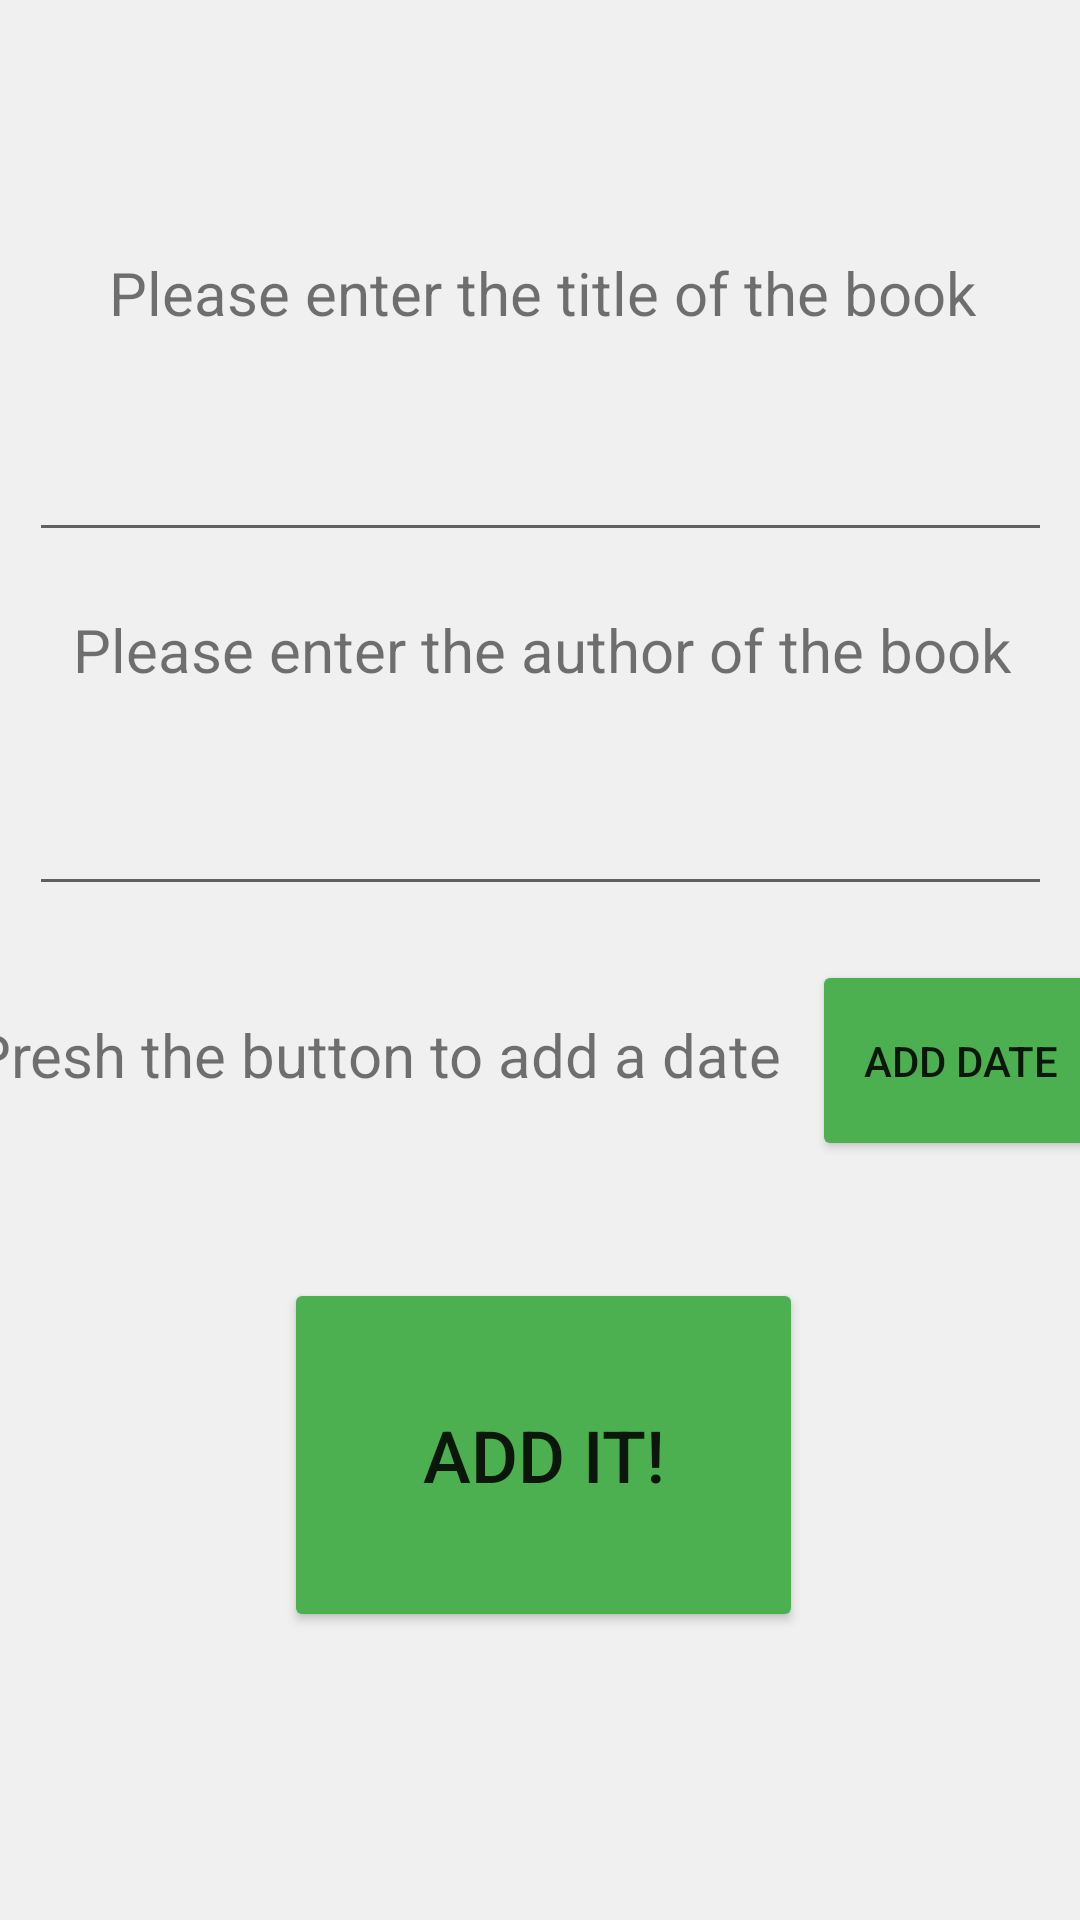

This screen was rendered from an Android layout file. Write that file and the resources it references.
<!-- AndroidManifest.xml: application theme Theme.MyLibrary -->
<!-- res/layout/edit_row_layout.xml -->
<?xml version="1.0" encoding="utf-8"?>
<androidx.constraintlayout.widget.ConstraintLayout xmlns:android="http://schemas.android.com/apk/res/android"
    xmlns:app="http://schemas.android.com/apk/res-auto"
    android:layout_width="match_parent"
    android:layout_height="match_parent"
    android:layout_marginTop="57dp"
    android:background="@color/appBackground">

    <TextView
        android:id="@+id/textView5"
        android:layout_width="277dp"
        android:layout_height="47dp"
        android:layout_marginStart="16dp"
        android:layout_marginTop="328dp"
        android:layout_marginEnd="118dp"
        android:gravity="center_vertical"
        android:text="Presh the button to add a date"
        android:textSize="20dp"
        app:layout_constraintEnd_toEndOf="parent"
        app:layout_constraintStart_toStartOf="parent"
        app:layout_constraintTop_toTopOf="parent" />

    <Button
        android:id="@+id/addDateButton"
        android:layout_width="99dp"
        android:layout_height="67dp"
        android:layout_marginStart="296dp"
        android:layout_marginTop="320dp"
        android:layout_marginEnd="16dp"
        android:backgroundTint="@color/button"
        android:text="Add date"
        app:layout_constraintEnd_toEndOf="parent"
        app:layout_constraintStart_toStartOf="parent"
        app:layout_constraintTop_toTopOf="parent" />

    <Button
        android:id="@+id/sendRowButton"
        android:layout_width="173dp"
        android:layout_height="118dp"
        android:layout_marginStart="120dp"
        android:layout_marginTop="426dp"
        android:layout_marginEnd="118dp"
        android:backgroundTint="@color/button"
        android:text="Add it!"
        android:textSize="24sp"
        app:layout_constraintEnd_toEndOf="parent"
        app:layout_constraintStart_toStartOf="parent"
        app:layout_constraintTop_toTopOf="parent" />

    <TextView
        android:id="@+id/textView3"
        android:layout_width="318dp"
        android:layout_height="57dp"
        android:layout_marginStart="47dp"
        android:layout_marginTop="69dp"
        android:layout_marginEnd="46dp"
        android:gravity="center_horizontal|center_vertical"
        android:text="Please enter the title of the book"
        android:textSize="20dp"
        app:layout_constraintEnd_toEndOf="parent"
        app:layout_constraintStart_toStartOf="parent"
        app:layout_constraintTop_toTopOf="parent" />

    <TextView
        android:id="@+id/textView6"
        android:layout_width="318dp"
        android:layout_height="57dp"
        android:layout_marginStart="47dp"
        android:layout_marginTop="188dp"
        android:layout_marginEnd="46dp"
        android:gravity="center_horizontal|center_vertical"
        android:text="Please enter the author of the book"
        android:textSize="20dp"
        app:layout_constraintEnd_toEndOf="parent"
        app:layout_constraintStart_toStartOf="parent"
        app:layout_constraintTop_toTopOf="parent" />

    <EditText
        android:id="@+id/editTitle"
        android:layout_width="341dp"
        android:layout_height="58dp"
        android:layout_marginStart="35dp"
        android:layout_marginTop="126dp"
        android:layout_marginEnd="35dp"
        android:ems="10"
        android:inputType="text"
        app:layout_constraintEnd_toEndOf="parent"
        app:layout_constraintStart_toStartOf="parent"
        app:layout_constraintTop_toTopOf="parent" />

    <EditText
        android:id="@+id/editAuthor"
        android:layout_width="341dp"
        android:layout_height="58dp"
        android:layout_marginStart="35dp"
        android:layout_marginTop="244dp"
        android:layout_marginEnd="35dp"
        android:ems="10"
        android:inputType="text"
        app:layout_constraintEnd_toEndOf="parent"
        app:layout_constraintStart_toStartOf="parent"
        app:layout_constraintTop_toTopOf="parent" />

    <TextView
        android:id="@+id/outputDate"
        android:layout_width="277dp"
        android:layout_height="31dp"
        android:layout_marginStart="18dp"
        android:layout_marginEnd="1dp"
        android:layout_marginBottom="20dp"
        app:layout_constraintBottom_toTopOf="@+id/sendRowButton"
        app:layout_constraintEnd_toStartOf="@+id/addDateButton"
        app:layout_constraintStart_toStartOf="parent"
        app:layout_constraintTop_toBottomOf="@+id/textView5" />

</androidx.constraintlayout.widget.ConstraintLayout>
<!-- resources referenced by this layout -->
<resources>
  <color name="appBackground">#F0F0F0</color>
  <color name="button">#4CAF50</color>
  <style name="Theme.MyLibrary" parent="Theme.MaterialComponents.DayNight.DarkActionBar">
          
          <item name="colorPrimary">@color/purple_500</item>
          <item name="colorPrimaryVariant">@color/purple_700</item>
          <item name="colorOnPrimary">@color/white</item>
          
          <item name="colorSecondary">@color/teal_200</item>
          <item name="colorSecondaryVariant">@color/teal_700</item>
          <item name="colorOnSecondary">@color/black</item>
          
          <item name="android:statusBarColor">?attr/colorPrimaryVariant</item>
          
      </style>
  <color name="purple_500">#FF6200EE</color>
  <color name="purple_700">#FF3700B3</color>
  <color name="white">#FFFFFFFF</color>
  <color name="teal_200">#FF03DAC5</color>
  <color name="teal_700">#FF018786</color>
  <color name="black">#FF000000</color>
</resources>
